The GitHub repository Sampriti1/Major-Project contains a labelled image folder "processed" with 8 categories: anthracnose, algal leaf, bird eye spot, brown blight, gray light, healthy, red leaf spot, white spot. Examples follow, each with its label.

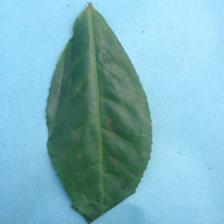
Label: healthy

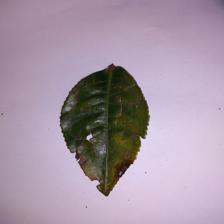
Label: gray light

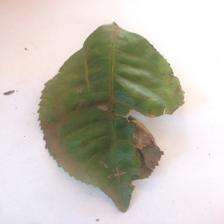
Label: brown blight

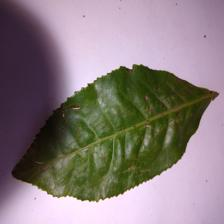
Label: bird eye spot

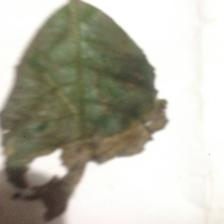
Label: red leaf spot

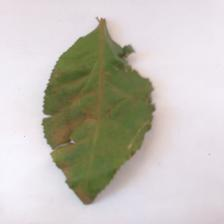
Label: white spot
